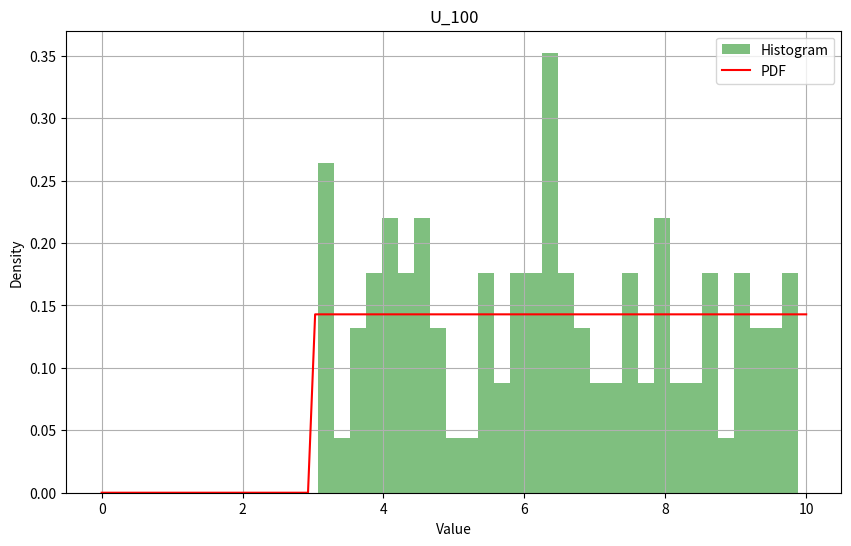
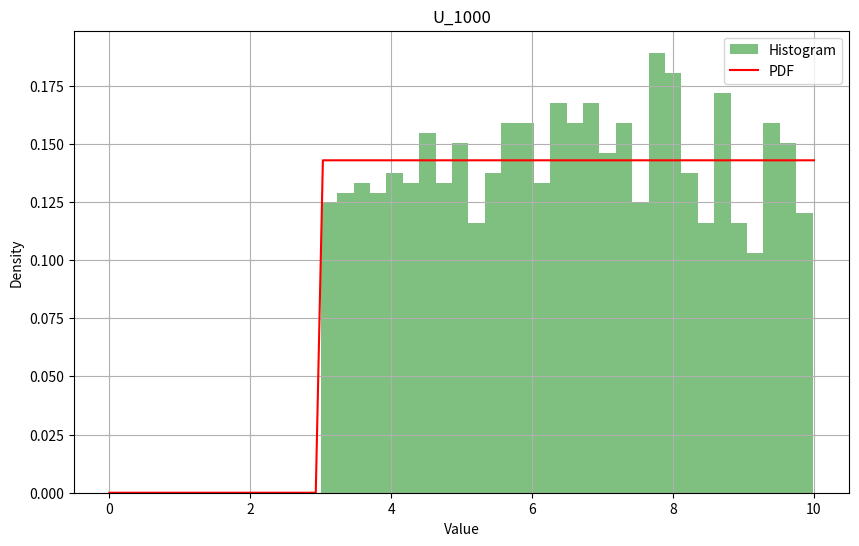
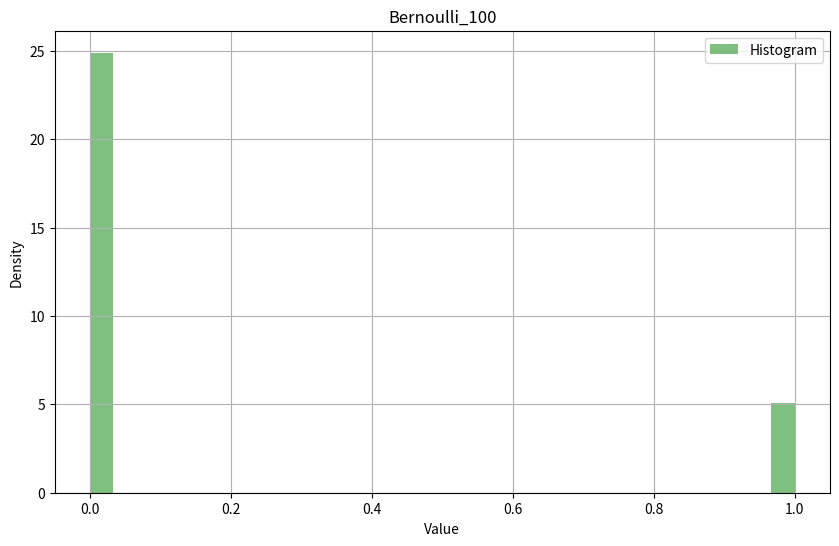
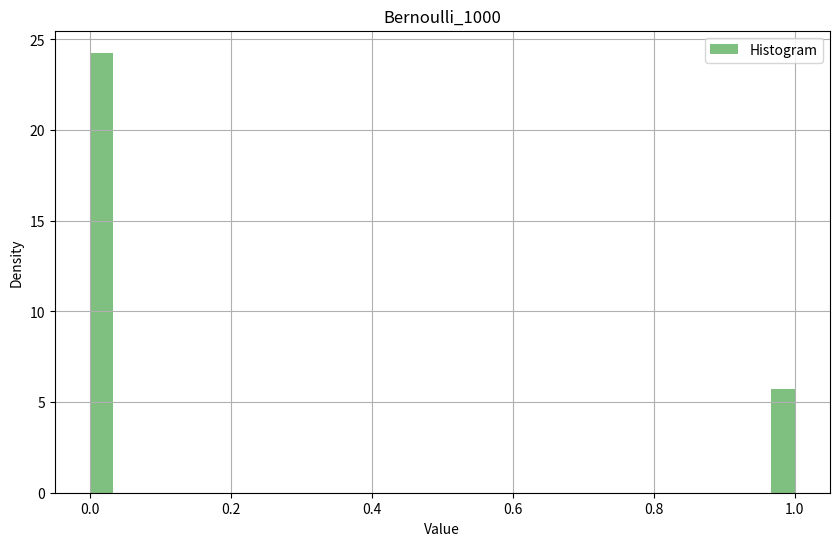
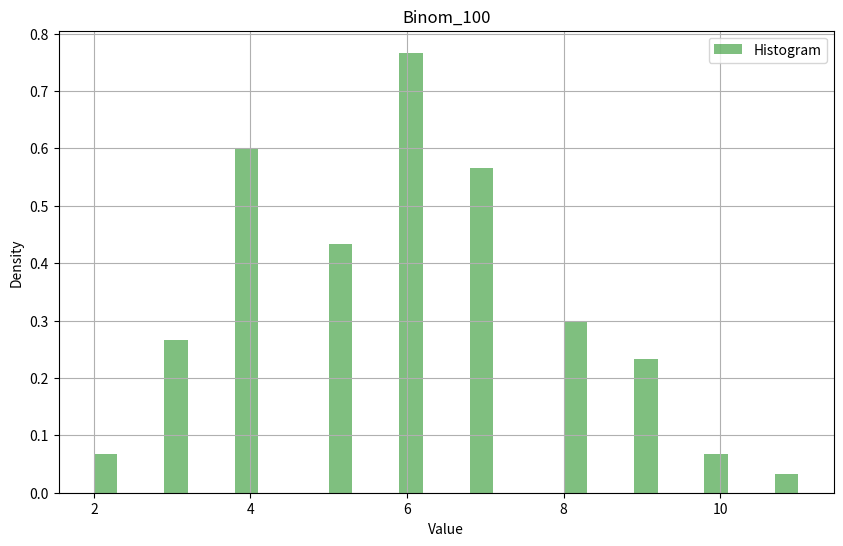
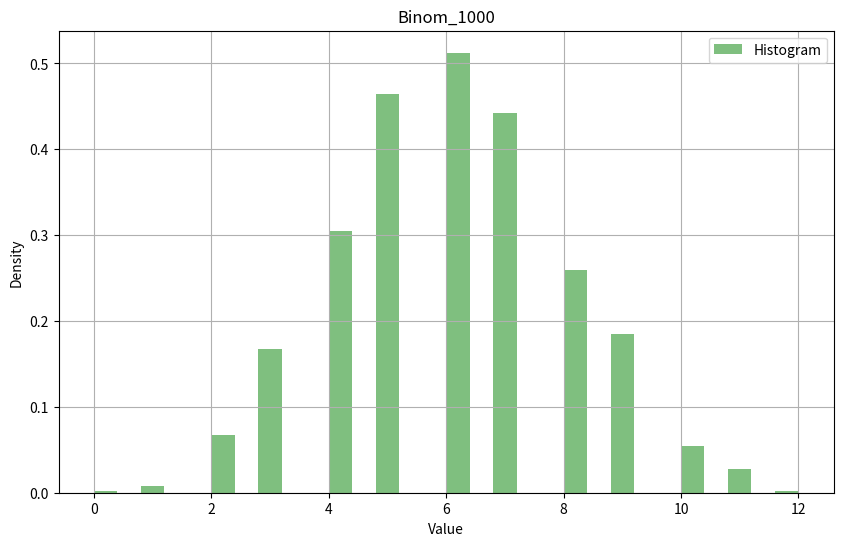
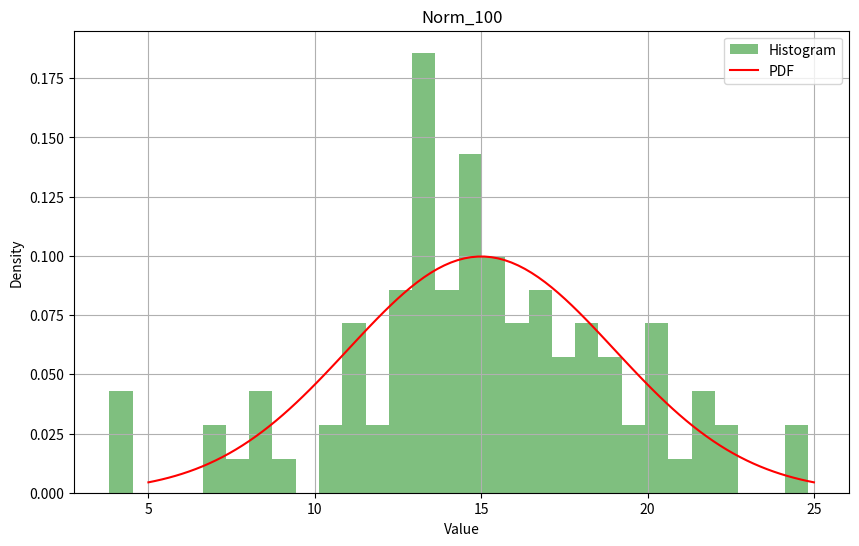
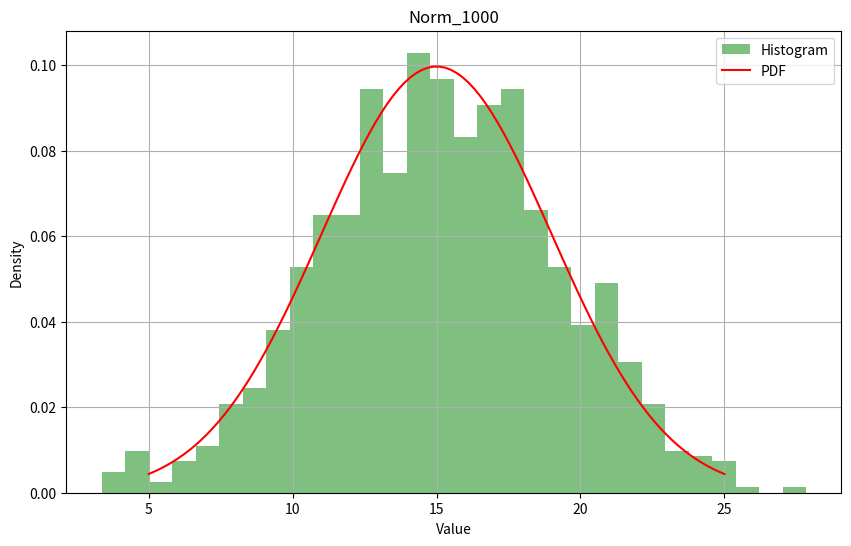

Write Python code to recreate these figures, in order.
import numpy as np
import scipy.stats as stats
import pandas as pd
import matplotlib.pyplot as plt

random_state = 9

# Выборки из требуемых распределений (Равномерное, Бернулли, Биномиальное, Нормальное)
samples_ = {
    'U_100': stats.uniform.rvs(loc=3, scale=7, size=100, random_state=random_state),
    'U_1000': stats.uniform.rvs(loc=3, scale=7, size=1000, random_state=random_state),
    'Bernoulli_100': stats.bernoulli.rvs(p=0.2, size=100, random_state=random_state),
    'Bernoulli_1000': stats.bernoulli.rvs(p=0.2, size=1000, random_state=random_state),
    'Binom_100': stats.binom.rvs(n=20, p=0.3, size=100, random_state=random_state),
    'Binom_1000': stats.binom.rvs(n=20, p=0.3, size=1000, random_state=random_state),
    'Norm_100': stats.norm.rvs(loc=15, scale=4, size=100, random_state=random_state),
    'Norm_1000': stats.norm.rvs(loc=15, scale=4, size=1000, random_state=random_state),
}

# Функция для выборочной средней
def sampleAverage(data):
    return sum(data) / len(data)

# Функция для дисперсии для несмещённой оценки
def varianceDef(data):
    avg_ = sampleAverage(data)
    variance_ = sum((x - avg_) ** 2 for x in data) / (len(data) - 1)
    return variance_

# Функция для дисперсии для смещённой оценки
def varianceDef2(data):
    avg_ = sampleAverage(data)
    variance_ = sum((x - avg_) ** 2 for x in data) / (len(data))
    return variance_

# Функция для стандартного отклонения
def standartDeviation(data):
    return varianceDef(data) ** 0.5

results_ = []

for name, data in samples_.items():
    mean_cust_ = sampleAverage(data)
    var_cust_ = varianceDef(data)
    std_cust_ = standartDeviation(data)
    
    mean_numpy = np.mean(data)
    var_numpy = np.var(data, ddof=1)
    std_numpy = np.std(data, ddof=1)
    
    results_.append({
        'Sample': name,
        'Mean (Custom)': mean_cust_,
        'Variance (Custom)': var_cust_,
        'Standart Dev (Custom)': std_cust_,
        'Mean (Numpy)': mean_numpy,
        'Variance (Numpy)': var_numpy,
        'Standart Deviation (Numpy)': std_numpy,
    })

results_dataframe_ = pd.DataFrame(results_)

print("Results:")
print(results_dataframe_)

for name, data in samples_.items():
    plt.figure(figsize=(10, 6))
    
    plt.hist(data, bins=30, density=True, alpha=0.5, color='g', label='Histogram')
    
    if 'U' in name:
        x = np.linspace(0, 10, 100)
        plt.plot(x, stats.uniform.pdf(x, loc=3, scale=7), 'r-', label='PDF')
    elif 'Bernoulli' in name:
        x = [0, 1]
    elif 'Binom' in name:
        x = np.arange(0, 21)
    elif 'Norm' in name:
        x = np.linspace(5, 25, 100)
        plt.plot(x, stats.norm.pdf(x, loc=15, scale=4), 'r-', label='PDF')
    
    plt.title(name)
    plt.xlabel('Value')
    plt.ylabel('Density')
    plt.legend()
    plt.grid()
    plt.show()